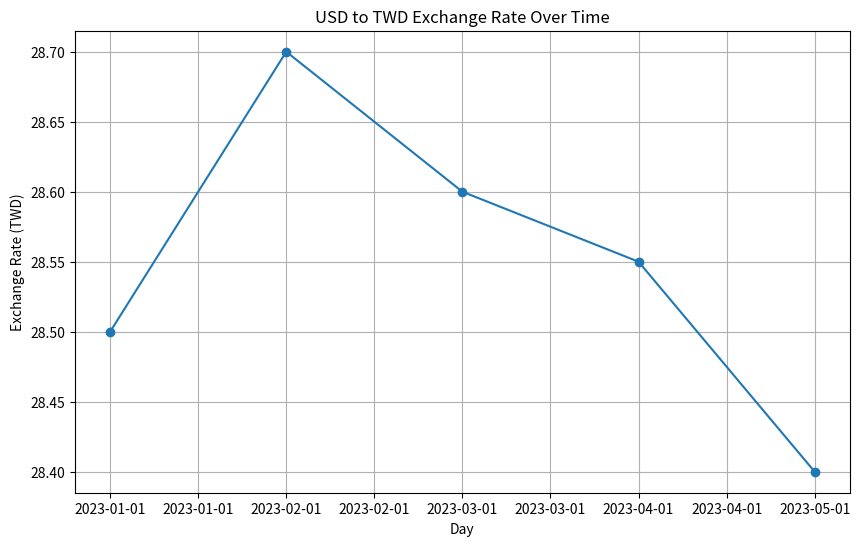

Here is the Python script that generated this plot:
import pandas as pd
import matplotlib.pyplot as plt
from matplotlib.dates import DateFormatter

# 假設的匯率數據
data = {
    'Day': ['2023-01-01', '2023-01-02', '2023-01-03', '2023-01-04', '2023-01-05'],
    'Rate': [28.5, 28.7, 28.6, 28.55, 28.4]
}

df = pd.DataFrame(data)
df['Day'] = pd.to_datetime(df['Day'])

# 繪製圖形
plt.figure(figsize=(10, 6))
plt.plot(df['Day'], df['Rate'], marker='o')

# 設定日期格式
date_format = DateFormatter("%Y-%d-%m")
plt.gca().xaxis.set_major_formatter(date_format)

# 其他圖表設定
plt.title('USD to TWD Exchange Rate Over Time')
plt.xlabel('Day')
plt.ylabel('Exchange Rate (TWD)')
plt.grid(True)

# 顯示圖形
plt.show()